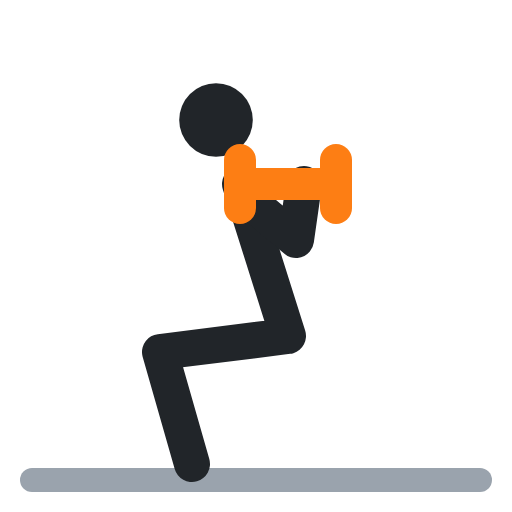
t = 0.00 s
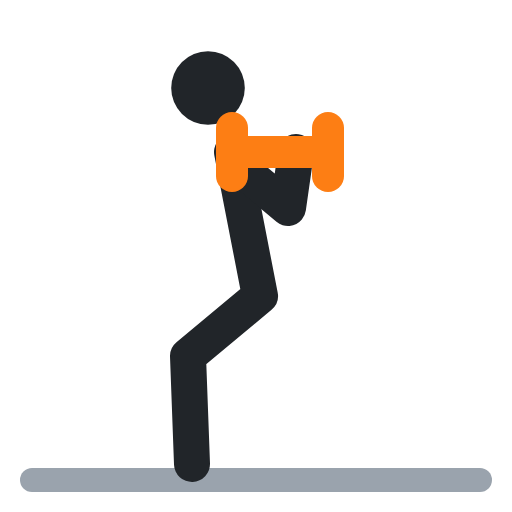
t = 0.40 s
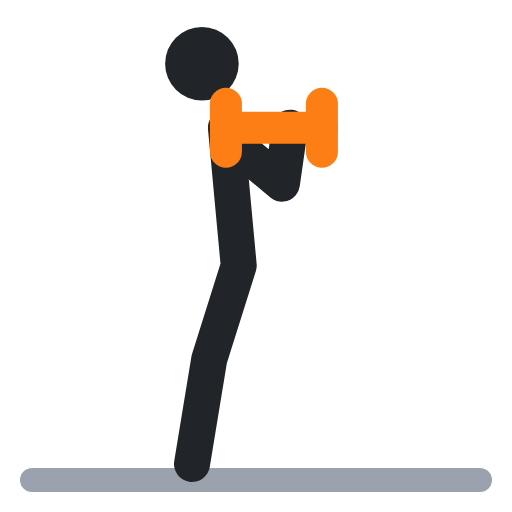
t = 0.60 s
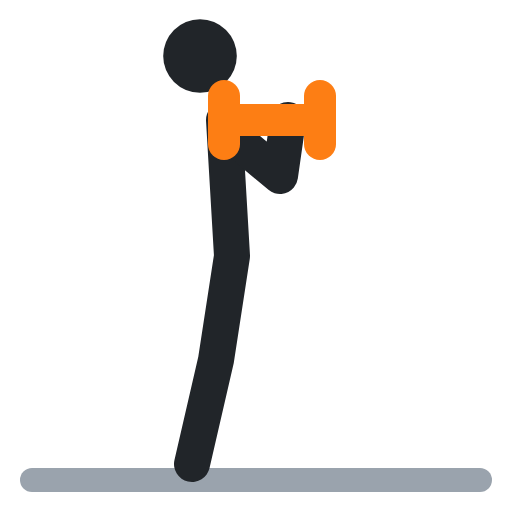
t = 1.00 s
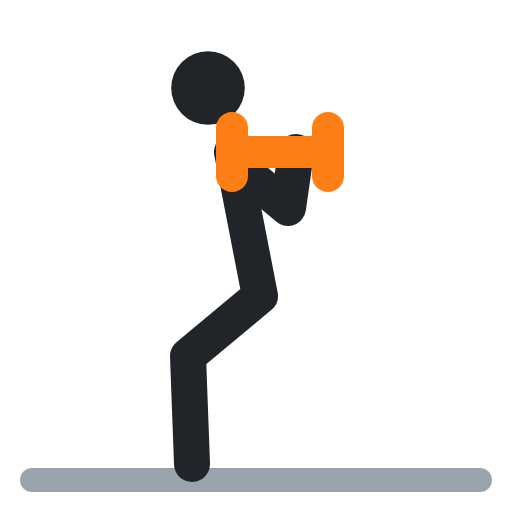
t = 1.40 s
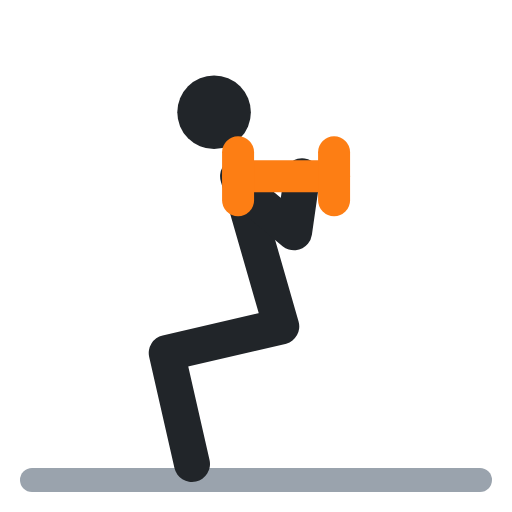
t = 1.60 s

The animated SVG that drew these frames (rendered in a browser with its animation timeline set to each time). Animation: 7 SMIL elements (animate=7); one cycle of 2.00 s, repeats indefinitely.

<svg xmlns="http://www.w3.org/2000/svg" viewBox="0 0 64 64" fill="none" stroke-linecap="round" stroke-linejoin="round"><polyline points="4,60 60,60" stroke="#9aa3ad" stroke-width="3"/><circle cx="27" cy="15" r="4.6" fill="#212529"><animate attributeName="cx" values="27;25;25;27;27" keyTimes="0;.4;.5;.9;1" calcMode="spline" keySplines=".45 0 .55 1;.45 0 .55 1;.45 0 .55 1;.45 0 .55 1" dur="2s" repeatCount="indefinite"/><animate attributeName="cy" values="15;7;7;15;15" keyTimes="0;.4;.5;.9;1" calcMode="spline" keySplines=".45 0 .55 1;.45 0 .55 1;.45 0 .55 1;.45 0 .55 1" dur="2s" repeatCount="indefinite"/></circle><polyline points="30,23 36,42 20,44 24,58" stroke="#212529" stroke-width="4.5"><animate attributeName="points" values="30,23 36,42 20,44 24,58;28,15 29,32 27,45 24,58;28,15 29,32 27,45 24,58;30,23 36,42 20,44 24,58;30,23 36,42 20,44 24,58" keyTimes="0;.4;.5;.9;1" calcMode="spline" keySplines=".45 0 .55 1;.45 0 .55 1;.45 0 .55 1;.45 0 .55 1" dur="2s" repeatCount="indefinite"/></polyline><polyline points="31,25 37,30 38,23" stroke="#212529" stroke-width="4.5"><animate attributeName="points" values="31,25 37,30 38,23;29,17 35,22 36,15;29,17 35,22 36,15;31,25 37,30 38,23;31,25 37,30 38,23" keyTimes="0;.4;.5;.9;1" calcMode="spline" keySplines=".45 0 .55 1;.45 0 .55 1;.45 0 .55 1;.45 0 .55 1" dur="2s" repeatCount="indefinite"/></polyline><polyline points="30,23 42,23" stroke="#fd7e14" stroke-width="4"><animate attributeName="points" values="30,23 42,23;28,15 40,15;28,15 40,15;30,23 42,23;30,23 42,23" keyTimes="0;.4;.5;.9;1" calcMode="spline" keySplines=".45 0 .55 1;.45 0 .55 1;.45 0 .55 1;.45 0 .55 1" dur="2s" repeatCount="indefinite"/></polyline><polyline points="30,20 30,26" stroke="#fd7e14" stroke-width="4"><animate attributeName="points" values="30,20 30,26;28,12 28,18;28,12 28,18;30,20 30,26;30,20 30,26" keyTimes="0;.4;.5;.9;1" calcMode="spline" keySplines=".45 0 .55 1;.45 0 .55 1;.45 0 .55 1;.45 0 .55 1" dur="2s" repeatCount="indefinite"/></polyline><polyline points="42,20 42,26" stroke="#fd7e14" stroke-width="4"><animate attributeName="points" values="42,20 42,26;40,12 40,18;40,12 40,18;42,20 42,26;42,20 42,26" keyTimes="0;.4;.5;.9;1" calcMode="spline" keySplines=".45 0 .55 1;.45 0 .55 1;.45 0 .55 1;.45 0 .55 1" dur="2s" repeatCount="indefinite"/></polyline></svg>
